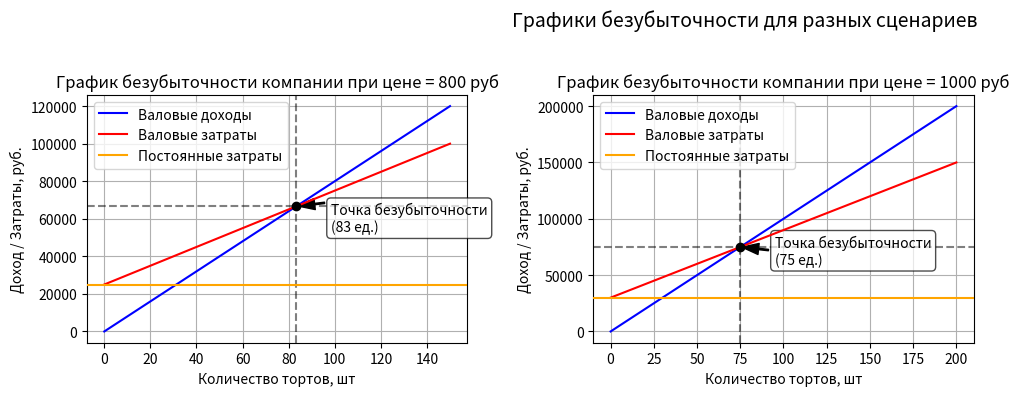

Source code (Python):
import matplotlib.pyplot as plt
import math

def break_even_plot(ax, price, variable_cost, fixed_cost, quantity):
    q_be = fixed_cost / (price - variable_cost)
    q = range(0, quantity + 1)

    total_revenue = [price * x for x in q]
    total_costs = [fixed_cost + variable_cost * x for x in q]

    ax.plot(q, total_revenue, color="blue", label=f'Валовые доходы', zorder = 5)
    ax.plot(q, total_costs, color="red", label=f'Валовые затраты', zorder = 5)
    ax.axhline(y=fixed_cost, color='orange', label=f'Постоянные затраты', zorder = 10)

    ax.axvline(x=q_be, color='black', linestyle='--', alpha=0.5)
    ax.axhline(y=price * q_be, color='black', linestyle='--', alpha=0.5)
    ax.scatter(q_be, price * q_be, color='black', zorder = 10)

    ax.annotate(
        f'Точка безубыточности\n({q_be:.0f} ед.)',
        xy=(q_be, price * q_be),
        xytext=(q_be + quantity * 0.1, price * q_be * 0.8),
        arrowprops=dict(facecolor='black', shrink=0.05, width=1, headwidth=8),
        fontsize=10,
        bbox=dict(boxstyle="round,pad=0.3", fc="white", ec="black", alpha=0.7)
    )

    ax.set_title(f"График безубыточности компании при цене = {price} руб")
    ax.set_xlabel('Количество тортов, шт')
    ax.set_ylabel('Доход / Затраты, руб.')
    ax.grid(True)
    ax.legend()

    return q_be

inputs = [
    {"price": 800, "variable_cost": 500, "fixed_cost": 25000, "quantity": 150},
    {"price": 1000, "variable_cost": 600, "fixed_cost": 30000, "quantity": 200},
    # {"price": 1200, "variable_cost": 700, "fixed_cost": 35000, "quantity": 250},
    # {"price": 1500, "variable_cost": 800, "fixed_cost": 40000, "quantity": 300},
    # {"price": 1800, "variable_cost": 900, "fixed_cost": 45000, "quantity": 350},
    # {"price": 2000, "variable_cost": 1000, "fixed_cost": 50000, "quantity": 400}
]

plt.figure(figsize=(10, 6))

max_cols = 3
rows = math.ceil(len(inputs) / max_cols)

fig, axes = plt.subplots(rows, max_cols, figsize=(5 * max_cols, 4 * rows))
axes = axes.flatten()

for i, s in enumerate(inputs):
    break_even_plot(axes[i], **s)

for j in range(len(inputs), len(axes)):
    fig.delaxes(axes[j])

plt.suptitle("Графики безубыточности для разных сценариев", fontsize=14)
plt.tight_layout(rect=[0, 0, 1, 0.95])
plt.show()